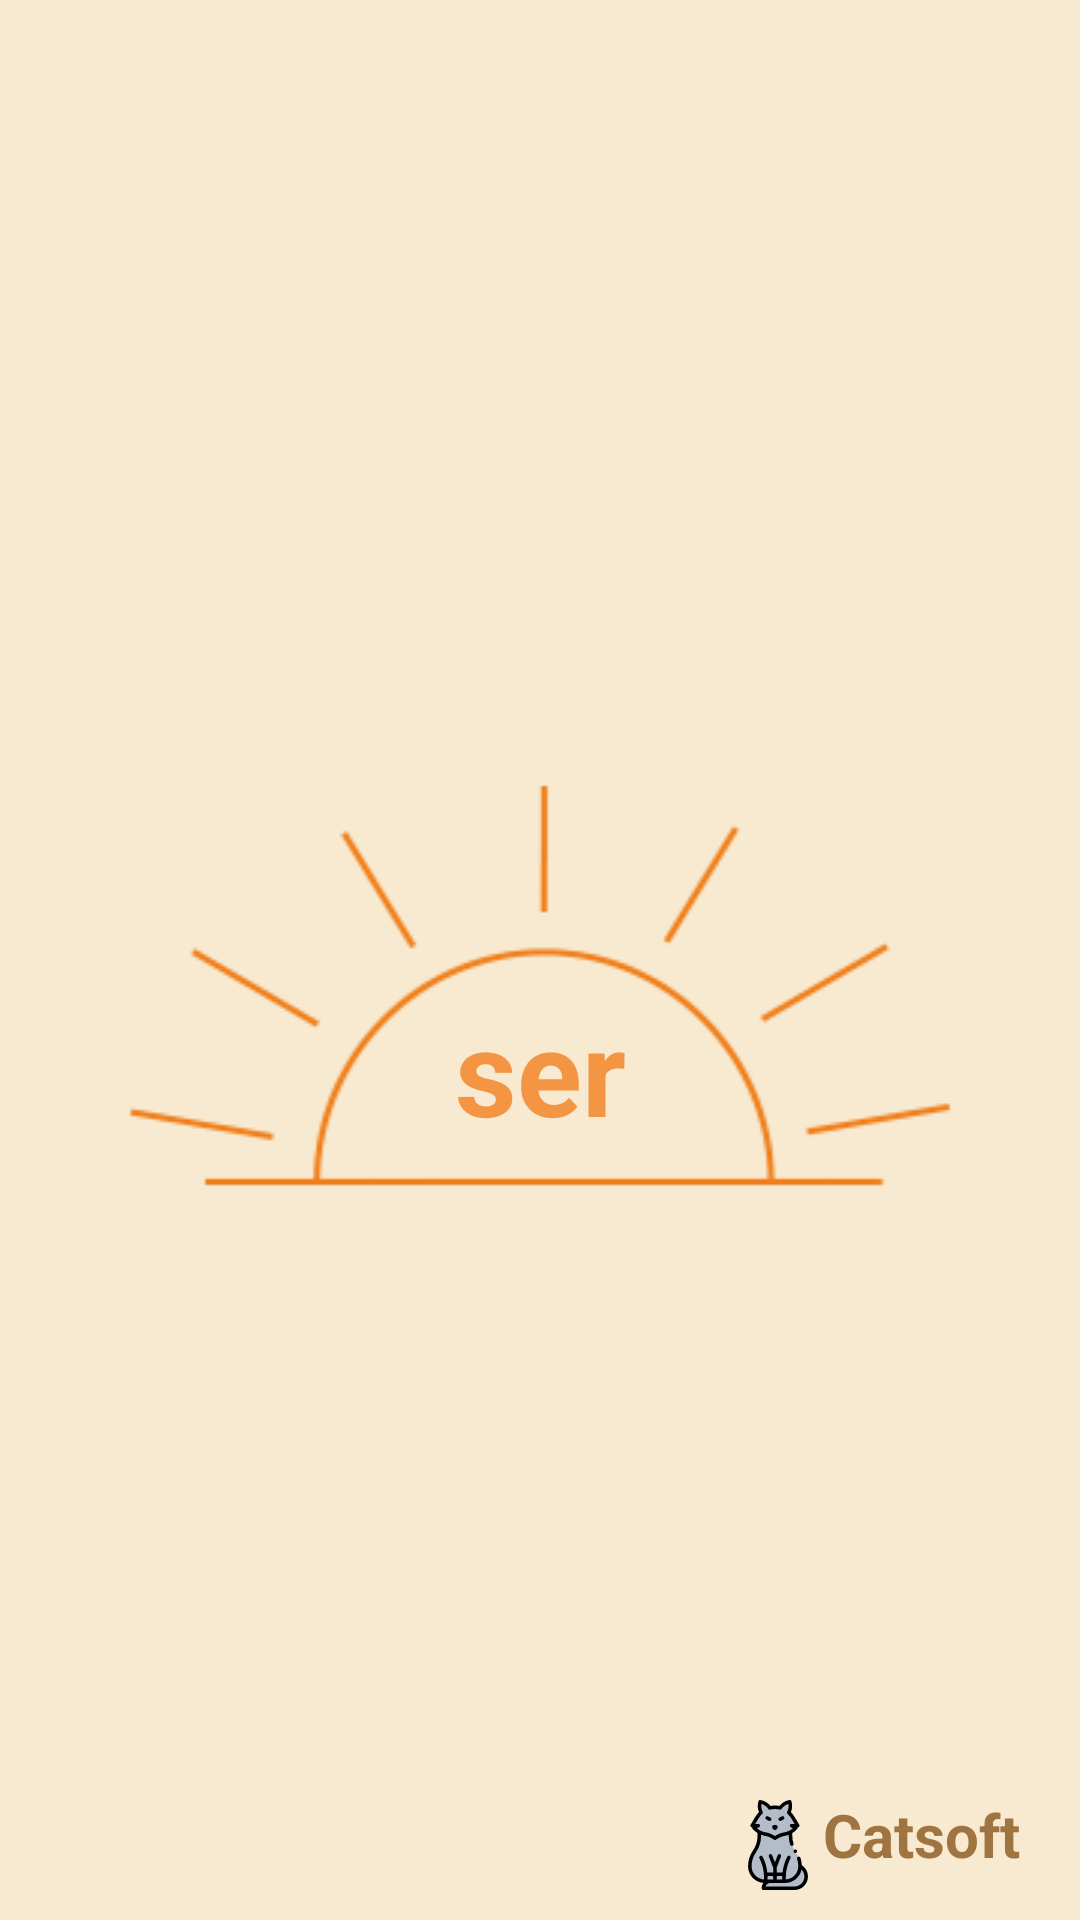

Reconstruct the res/layout file that produces this screen, plus the resources it refers to.
<!-- AndroidManifest.xml: application theme Theme.Ser -->
<!-- res/layout/activity_splash_screen.xml -->
<?xml version="1.0" encoding="utf-8"?>
<LinearLayout xmlns:android="http://schemas.android.com/apk/res/android"
    xmlns:app="http://schemas.android.com/apk/res-auto"
    xmlns:tools="http://schemas.android.com/tools"
    android:layout_width="match_parent"
    android:layout_height="match_parent"
    android:orientation="vertical"
    android:background="@color/fondo"
    tools:context=".SplashScreen">

    <RelativeLayout
        android:layout_width="wrap_content"
        android:layout_height="wrap_content"
        android:layout_marginTop="110dp"
        android:layout_gravity="center">

        <ImageView
            android:id="@+id/imageView"
            android:layout_width="match_parent"
            android:layout_height="wrap_content"
            android:layout_marginTop="130dp"
            android:layout_centerHorizontal="true"
            app:srcCompat="@drawable/solecito" />

        <TextView
            android:id="@+id/txtTitulo2"
            android:layout_width="match_parent"
            android:layout_height="wrap_content"
            android:text="@string/titulo"
            android:layout_marginTop="220dp"
            android:gravity="center"
            android:textColor="@color/degradadoNaranja"
            android:textSize="40sp"
            android:textStyle="bold" />

    </RelativeLayout>

    <RelativeLayout
        android:layout_width="match_parent"
        android:layout_height="wrap_content"
        android:gravity="end"
        android:layout_marginRight="20dp">

        <LinearLayout
            android:layout_width="wrap_content"
            android:layout_height="match_parent"
            android:layout_gravity="end"
            android:layout_alignParentBottom="true"
            >
            <ImageView
                android:id="@+id/imageView3"
                android:layout_width="30dp"
                android:layout_height="50dp"
                android:layout_gravity="bottom"
                app:srcCompat="@drawable/ic_gato" />

            <TextView
                android:id="@+id/titulo"
                android:layout_width="wrap_content"
                android:layout_height="wrap_content"
                android:layout_gravity="center|bottom"
                android:layout_marginTop="15dp"
                android:gravity="end"
                android:text="Catsoft"
                android:textColor="@color/cafecito"
                android:textSize="20sp"
                android:textStyle="bold" />

        </LinearLayout>

    </RelativeLayout>

</LinearLayout>
<!-- resources referenced by this layout -->
<resources>
  <color name="cafecito">#A07441</color>
  <color name="degradadoNaranja">#f39542</color>
  <color name="fondo">#f7ead0</color>
  <!-- drawable ic_gato: vector/xml drawable (drawable, 7531 chars, omitted) -->
  <!-- drawable solecito: png bitmap (drawable, 8477 bytes) -->
  <string name="titulo">ser</string>
  <style name="Theme.Ser" parent="Theme.MaterialComponents.DayNight.NoActionBar">
          
          <item name="colorPrimary">@color/btnClaro</item>
          <item name="colorPrimaryVariant">@color/btnFuerte</item>
          <item name="colorOnPrimary">@color/fondo</item>
          
          <item name="colorSecondary">@color/degradadoNaranja</item>
          <item name="colorSecondaryVariant">@color/white</item>
          <item name="colorOnSecondary">@color/black</item>
          
          <item name="android:statusBarColor" tools:targetApi="l">?attr/colorPrimaryVariant</item>
          
      </style>
  <color name="btnClaro">#d0e5f2</color>
  <color name="btnFuerte">#f07e1a</color>
  <color name="white">#FFFFFFFF</color>
  <color name="black">#FF000000</color>
</resources>
